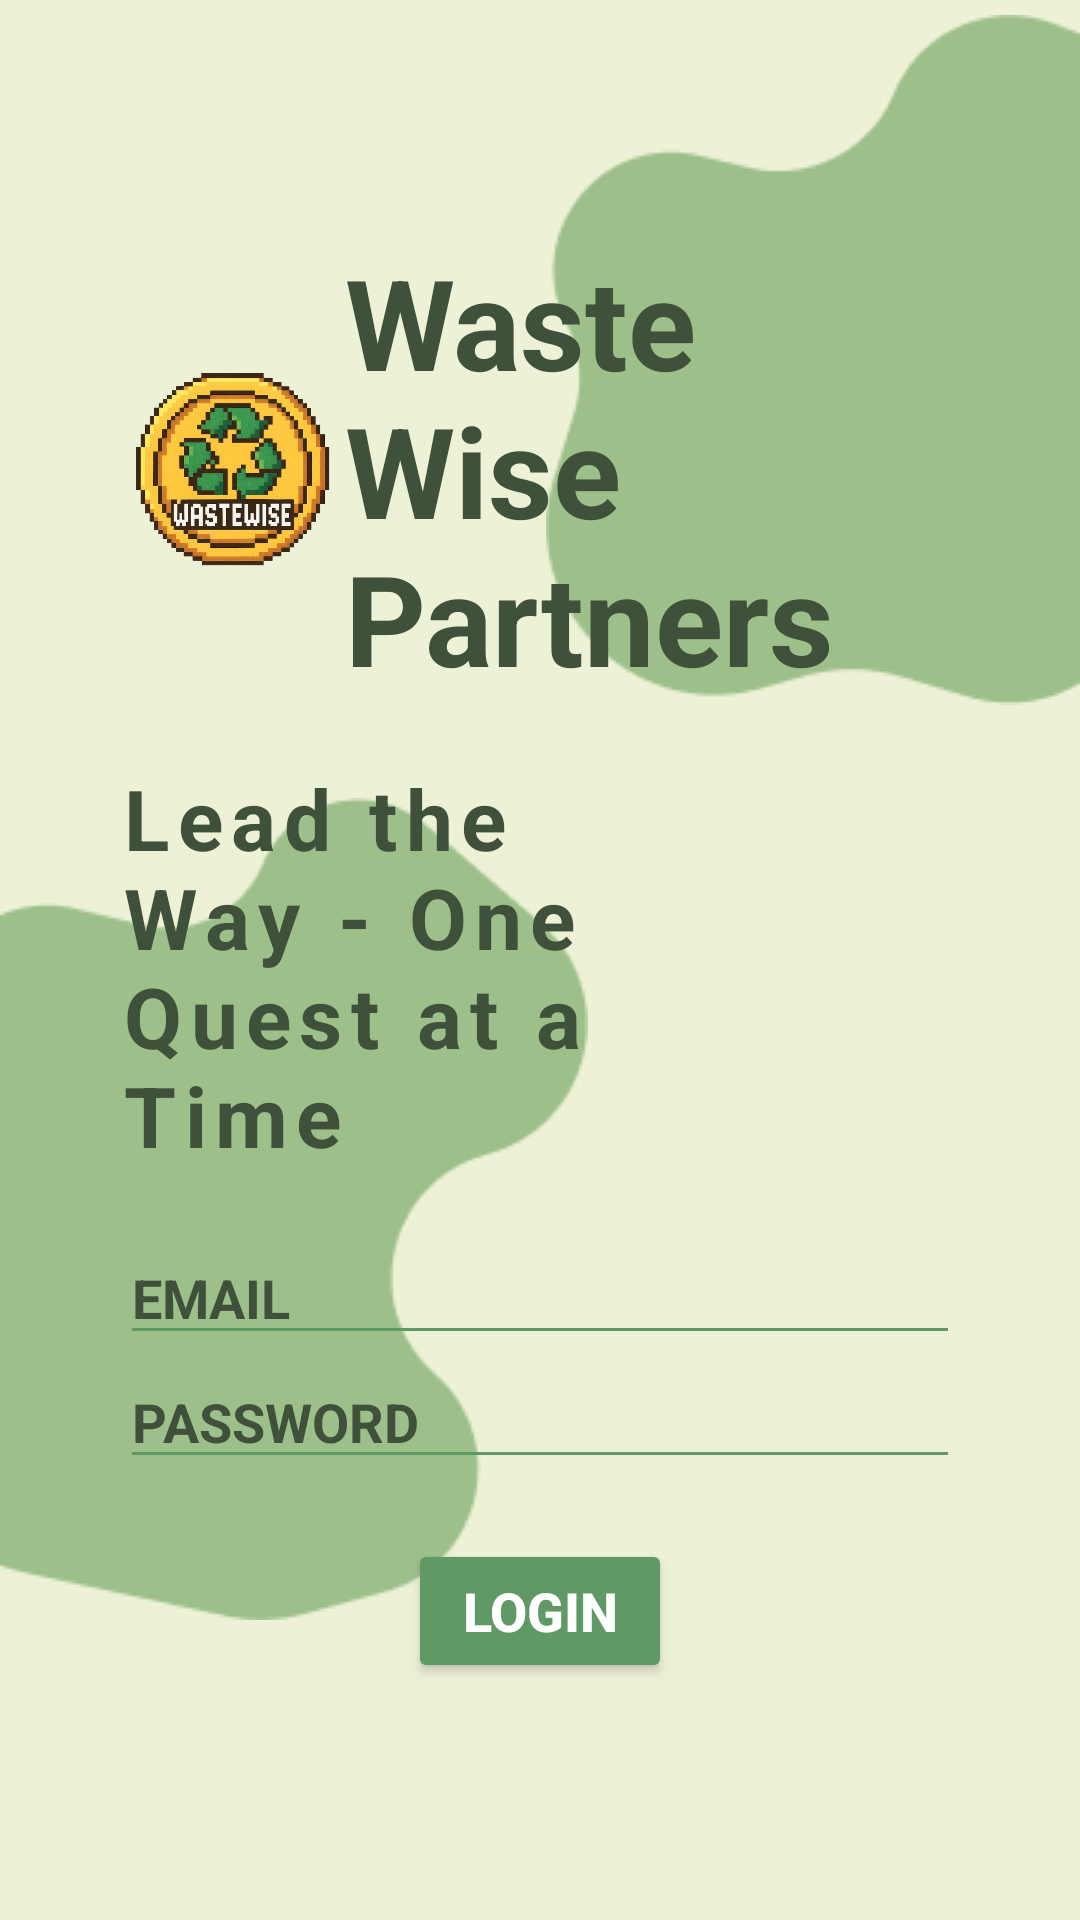

Layout XML and referenced resources for this Android screen:
<!-- AndroidManifest.xml: application theme Theme.WasteWisePartner -->
<!-- res/layout/activity_login.xml -->
<?xml version="1.0" encoding="utf-8"?>
<RelativeLayout xmlns:android="http://schemas.android.com/apk/res/android"
    xmlns:app="http://schemas.android.com/apk/res-auto"
    xmlns:tools="http://schemas.android.com/tools"
    android:id="@+id/main"
    android:layout_width="match_parent"
    android:layout_height="match_parent"
    tools:context=".LoginActivity"
    android:background="#EDF1D6">
    <ImageView
        android:layout_width="wrap_content"
        android:layout_height="wrap_content"
        android:src="@drawable/glob1"
        android:layout_alignParentEnd="true"
        android:layout_marginTop="5dp"/>
    <ImageView
        android:layout_width="wrap_content"
        android:layout_height="wrap_content"
        android:src="@drawable/glob2"
        android:layout_alignParentStart="true"
        android:layout_alignParentBottom="true"
        android:layout_marginBottom="100dp"/>

    <RelativeLayout android:id="@+id/main_container"
        android:layout_width="match_parent"
        android:layout_height="match_parent"
        android:padding="20dp"
        android:layout_centerInParent="true">
        <LinearLayout
            android:layout_width="match_parent"
            android:layout_height="wrap_content"
            android:orientation="vertical"
            android:layout_centerInParent="true"
            android:padding="20dp">
            <LinearLayout
                android:layout_width="match_parent"
                android:layout_height="wrap_content"
                android:orientation="horizontal"
                android:layout_gravity="center"
                android:gravity="center">
                <ImageView
                    android:layout_width="75dp"
                    android:layout_height="75dp"
                    android:src="@drawable/wastewiseicon"/>
                <TextView
                    android:layout_width="wrap_content"
                    android:layout_height="wrap_content"
                    android:text="WasteWise Partners"
                    android:textSize="42sp"
                    android:textColor="#40513B"
                    android:textStyle="bold"
                    />
            </LinearLayout>

            <TextView
                android:layout_width="match_parent"
                android:layout_height="wrap_content"
                android:text="@string/lead_the_way_one_quest_at_a_time"
                android:textSize="28sp"
                android:textStyle="bold"
                android:textColor="#40513B"
                android:layout_marginEnd="100dp"
                android:layout_marginVertical="20dp"
                android:letterSpacing="0.1"/>
            <EditText android:id="@+id/email_et"
                android:layout_width="match_parent"
                android:layout_height="wrap_content"
                android:hint="EMAIL"
                android:backgroundTint="#609966"
                android:textColorHint="#40513B"
                android:textSize="18sp"
                android:textStyle="bold"
                android:inputType="textEmailAddress"/>
            <EditText android:id="@+id/password_et"
                android:layout_width="match_parent"
                android:layout_height="wrap_content"
                android:hint="PASSWORD"
                android:backgroundTint="#609966"
                android:textColorHint="#40513B"
                android:textSize="18sp"
                android:textStyle="bold"
                android:inputType="textPassword"/>
            <Button android:id="@+id/login_btn"
                android:layout_width="wrap_content"
                android:layout_height="wrap_content"
                android:text="LOGIN"
                android:backgroundTint="#609966"
                android:textColor="#FFF"
                android:textSize="18sp"
                android:textStyle="bold"
                android:layout_gravity="center"
                android:layout_marginTop="20dp"/>
        </LinearLayout>

    </RelativeLayout>

</RelativeLayout>
<!-- resources referenced by this layout -->
<resources>
  <!-- drawable glob1: png bitmap (drawable, 2914 bytes) -->
  <!-- drawable glob2: png bitmap (drawable, 3499 bytes) -->
  <!-- drawable wastewiseicon: png bitmap (drawable, 334381 bytes) -->
  <string name="lead_the_way_one_quest_at_a_time">Lead the Way - One Quest at a Time</string>
  <style name="Theme.WasteWisePartner" parent="Base.Theme.WasteWisePartner" />
  <style name="Base.Theme.WasteWisePartner" parent="Theme.Material3.DayNight.NoActionBar">
          <item name="colorPrimary">@color/mainColor</item>
          <item name="colorOnPrimary">@color/secondaryColor</item>
          <item name="colorSecondary">@color/mainColor</item>
          <item name="colorOnSecondary">@color/secondaryColor</item>
  
          <item name="android:checkboxStyle">@style/CustomCheckbox</item>
          <item name="android:editTextStyle">@style/CustomET</item>
      </style>
  <color name="mainColor">#40513B</color>
  <color name="secondaryColor">#EDF1D6</color>
  <style name="CustomCheckbox" parent="Widget.AppCompat.CompoundButton.CheckBox">
          <item name="buttonTint">@color/mainColor</item>
      </style>
  <style name="CustomET" parent="Widget.AppCompat.EditText">
          <item name="android:textColor">@color/mainColor</item>
      </style>
</resources>
